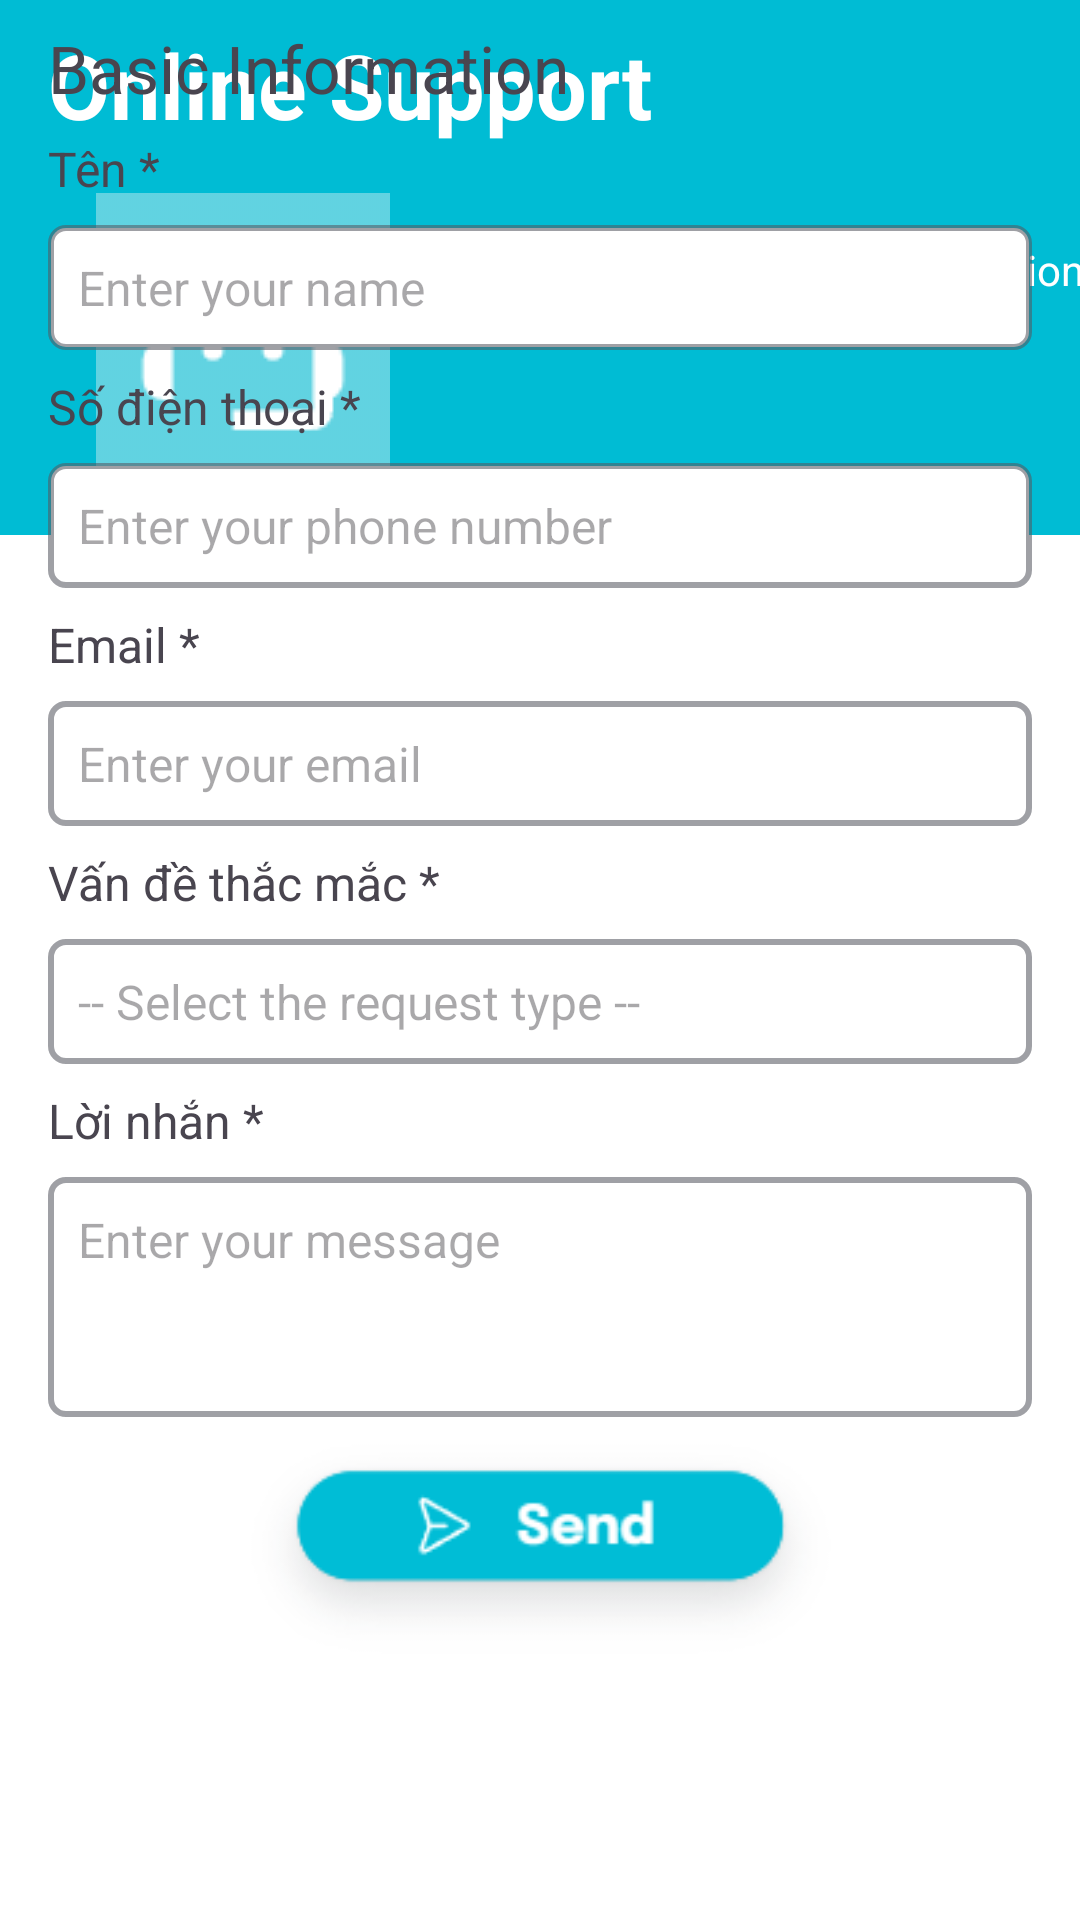

Layout XML and referenced resources for this Android screen:
<!-- AndroidManifest.xml: application theme Theme.ChatEbook -->
<!-- res/layout/inform.xml -->
<?xml version="1.0" encoding="utf-8"?>

<androidx.constraintlayout.widget.ConstraintLayout xmlns:android="http://schemas.android.com/apk/res/android"
    xmlns:app="http://schemas.android.com/apk/res-auto"
    xmlns:tools="http://schemas.android.com/tools"
    android:layout_width="match_parent"
    android:layout_height="wrap_content"
    android:background="@color/white">

    <androidx.constraintlayout.widget.ConstraintLayout
        android:id="@+id/constraintLayout"
        android:layout_width="match_parent"
        android:layout_height="0dp"
        android:background="@color/blue"
        app:layout_constraintTop_toTopOf="parent">

        <TextView
            android:id="@+id/textView10"
            android:layout_width="wrap_content"
            android:layout_height="wrap_content"
            android:layout_marginStart="16dp"
            android:layout_marginTop="8dp"
            android:text="Online Support"
            android:textColor="@color/white"
            android:textSize="30sp"
            android:textStyle="bold"
            app:layout_constraintStart_toStartOf="parent"
            app:layout_constraintTop_toTopOf="parent" />

        <ImageView
            android:id="@+id/imageView15"
            android:layout_width="wrap_content"
            android:layout_height="wrap_content"
            android:layout_marginStart="16dp"
            android:layout_marginTop="16dp"
            android:layout_marginBottom="16dp"
            android:src="@drawable/rectangle"
            app:layout_constraintBottom_toBottomOf="parent"
            app:layout_constraintStart_toStartOf="@+id/textView10"
            app:layout_constraintTop_toBottomOf="@+id/textView10" />

        <ImageView
            android:id="@+id/imageView16"
            android:layout_width="wrap_content"
            android:layout_height="wrap_content"
            android:src="@drawable/avatar"
            app:layout_constraintBottom_toBottomOf="@+id/imageView15"
            app:layout_constraintEnd_toEndOf="@+id/imageView15"
            app:layout_constraintStart_toStartOf="@+id/imageView15"
            app:layout_constraintTop_toTopOf="@+id/imageView15" />

        <TextView
            android:id="@+id/textView12"
            android:layout_width="wrap_content"
            android:layout_height="wrap_content"
            android:layout_marginStart="16dp"
            android:layout_marginTop="16dp"
            android:text="I am happy to answer any questions"
            android:textColor="@color/white"
            app:layout_constraintStart_toEndOf="@+id/imageView15"
            app:layout_constraintTop_toTopOf="@+id/imageView15" />
    </androidx.constraintlayout.widget.ConstraintLayout>

    <androidx.constraintlayout.widget.ConstraintLayout
        android:layout_width="match_parent"
        android:layout_height="match_parent"
        app:layout_constraintTop_toBottomOf="@+id/constraintLayout">

        <TextView
            android:id="@+id/textView14"
            android:layout_width="wrap_content"
            android:layout_height="wrap_content"
            android:layout_marginStart="16dp"
            android:layout_marginTop="8dp"
            android:text="Basic Information"
            android:textSize="22dp"
            app:layout_constraintStart_toStartOf="parent"
            app:layout_constraintTop_toTopOf="parent" />

        <TextView
            android:id="@+id/textView15"
            android:layout_width="wrap_content"
            android:layout_height="wrap_content"
            android:layout_marginTop="8dp"
            android:text="Tên *"
            android:textSize="16sp"
            app:layout_constraintStart_toStartOf="@+id/textView14"
            app:layout_constraintTop_toBottomOf="@+id/textView14" />

        <EditText
            android:id="@+id/edtName"
            android:layout_width="match_parent"
            android:layout_height="wrap_content"
            android:layout_marginStart="16dp"
            android:layout_marginTop="8dp"
            android:layout_marginEnd="16dp"
            android:background="@drawable/review_background"
            android:gravity="top"
            android:hint="Enter your name"
            android:textSize="16sp"
            android:padding="10dp"
            app:layout_constraintEnd_toEndOf="@+id/textView14"
            app:layout_constraintStart_toStartOf="@+id/textView14"
            app:layout_constraintTop_toBottomOf="@+id/textView15" />

        <TextView
            android:id="@+id/textView16"
            android:layout_width="wrap_content"
            android:layout_height="wrap_content"
            android:layout_marginTop="8dp"
            android:text="Số điện thoại *"
            android:textSize="16sp"
            app:layout_constraintStart_toStartOf="@+id/textView14"
            app:layout_constraintTop_toBottomOf="@+id/edtName" />

        <EditText
            android:id="@+id/edtSDT"
            android:layout_width="match_parent"
            android:layout_height="wrap_content"
            android:layout_marginStart="16dp"
            android:layout_marginTop="8dp"
            android:layout_marginEnd="16dp"
            android:background="@drawable/review_background"
            android:gravity="top"
            android:hint="Enter your phone number"
            android:padding="10dp"
            android:textSize="16sp"
            app:layout_constraintEnd_toEndOf="@+id/textView14"
            app:layout_constraintStart_toStartOf="@+id/textView14"
            app:layout_constraintTop_toBottomOf="@+id/textView16" />

        <TextView
            android:id="@+id/textView17"
            android:layout_width="wrap_content"
            android:layout_height="wrap_content"
            android:layout_marginTop="8dp"
            android:textSize="16sp"
            android:text="Email *"
            app:layout_constraintStart_toStartOf="@+id/textView14"
            app:layout_constraintTop_toBottomOf="@+id/edtSDT" />

        <EditText
            android:id="@+id/edtEmail"
            android:layout_width="match_parent"
            android:layout_height="wrap_content"
            android:layout_marginStart="16dp"
            android:layout_marginTop="8dp"
            android:layout_marginEnd="16dp"
            android:background="@drawable/review_background"
            android:gravity="top"
            android:hint="Enter your email"
            android:padding="10dp"
            android:textSize="16sp"
            app:layout_constraintEnd_toEndOf="@+id/textView14"
            app:layout_constraintStart_toStartOf="@+id/textView14"
            app:layout_constraintTop_toBottomOf="@+id/textView17" />

        <TextView
            android:id="@+id/textView18"
            android:layout_width="wrap_content"
            android:layout_height="wrap_content"
            android:layout_marginTop="8dp"
            android:text="Vấn đề thắc mắc *"
            android:textSize="16sp"
            app:layout_constraintStart_toStartOf="@+id/textView14"
            app:layout_constraintTop_toBottomOf="@+id/edtEmail" />

        <EditText
            android:id="@+id/edtProblem"
            android:layout_width="match_parent"
            android:layout_height="wrap_content"
            android:layout_marginStart="16dp"
            android:layout_marginTop="8dp"
            android:layout_marginEnd="16dp"
            android:background="@drawable/review_background"
            android:gravity="top"
            android:hint="-- Select the request type --"
            android:padding="10dp"
            android:textSize="16sp"
            app:layout_constraintEnd_toEndOf="@+id/textView14"
            app:layout_constraintStart_toStartOf="@+id/textView14"
            app:layout_constraintTop_toBottomOf="@+id/textView18" />

        <TextView
            android:id="@+id/textView19"
            android:layout_width="wrap_content"
            android:layout_height="wrap_content"
            android:layout_marginTop="8dp"
            android:text="Lời nhắn *"
            android:textSize="16sp"
            app:layout_constraintStart_toStartOf="@+id/textView14"
            app:layout_constraintTop_toBottomOf="@+id/edtProblem" />

        <EditText
            android:id="@+id/edtMessage"
            android:layout_width="match_parent"
            android:layout_height="80dp"
            android:layout_marginStart="16dp"
            android:layout_marginTop="8dp"
            android:layout_marginEnd="16dp"
            android:background="@drawable/review_background"
            android:gravity="top"
            android:hint="Enter your message"
            android:padding="10dp"
            android:textSize="16sp"
            app:layout_constraintEnd_toEndOf="@+id/textView14"
            app:layout_constraintStart_toStartOf="@+id/textView14"
            app:layout_constraintTop_toBottomOf="@+id/textView19" />

        <ImageView
            android:id="@+id/imageView17"
            android:layout_width="0dp"
            android:layout_height="80dp"
            android:src="@drawable/button_send"
            app:layout_constraintEnd_toEndOf="parent"
            app:layout_constraintStart_toStartOf="parent"
            app:layout_constraintTop_toBottomOf="@+id/edtMessage" />

    </androidx.constraintlayout.widget.ConstraintLayout>
</androidx.constraintlayout.widget.ConstraintLayout>
<!-- resources referenced by this layout -->
<resources>
  <color name="blue">#00BCD4</color>
  <color name="white">#FFFFFFFF</color>
  <!-- drawable avatar: png bitmap (drawable, 1422 bytes) -->
  <!-- drawable button_send: png bitmap (drawable, 6245 bytes) -->
  <!-- drawable rectangle: png bitmap (drawable, 430 bytes) -->
  <!-- drawable review_background (drawable) -->
  <?xml version="1.0" encoding="utf-8"?>
  
  <selector xmlns:android="http://schemas.android.com/apk/res/android">
      <item>
          <shape android:shape="rectangle">
              <corners android:radius="5dp"/>
              <solid android:color="@color/white"/>
              <stroke
                  android:width="2dp"
                  android:color="@color/grey"/>
          </shape>
      </item>
  </selector>
  <style name="Theme.ChatEbook" parent="Base.Theme.ChatEbook" />
  <color name="grey">#90565760</color>
  <style name="Base.Theme.ChatEbook" parent="Theme.Material3.DayNight.NoActionBar">
          
          
      </style>
</resources>
